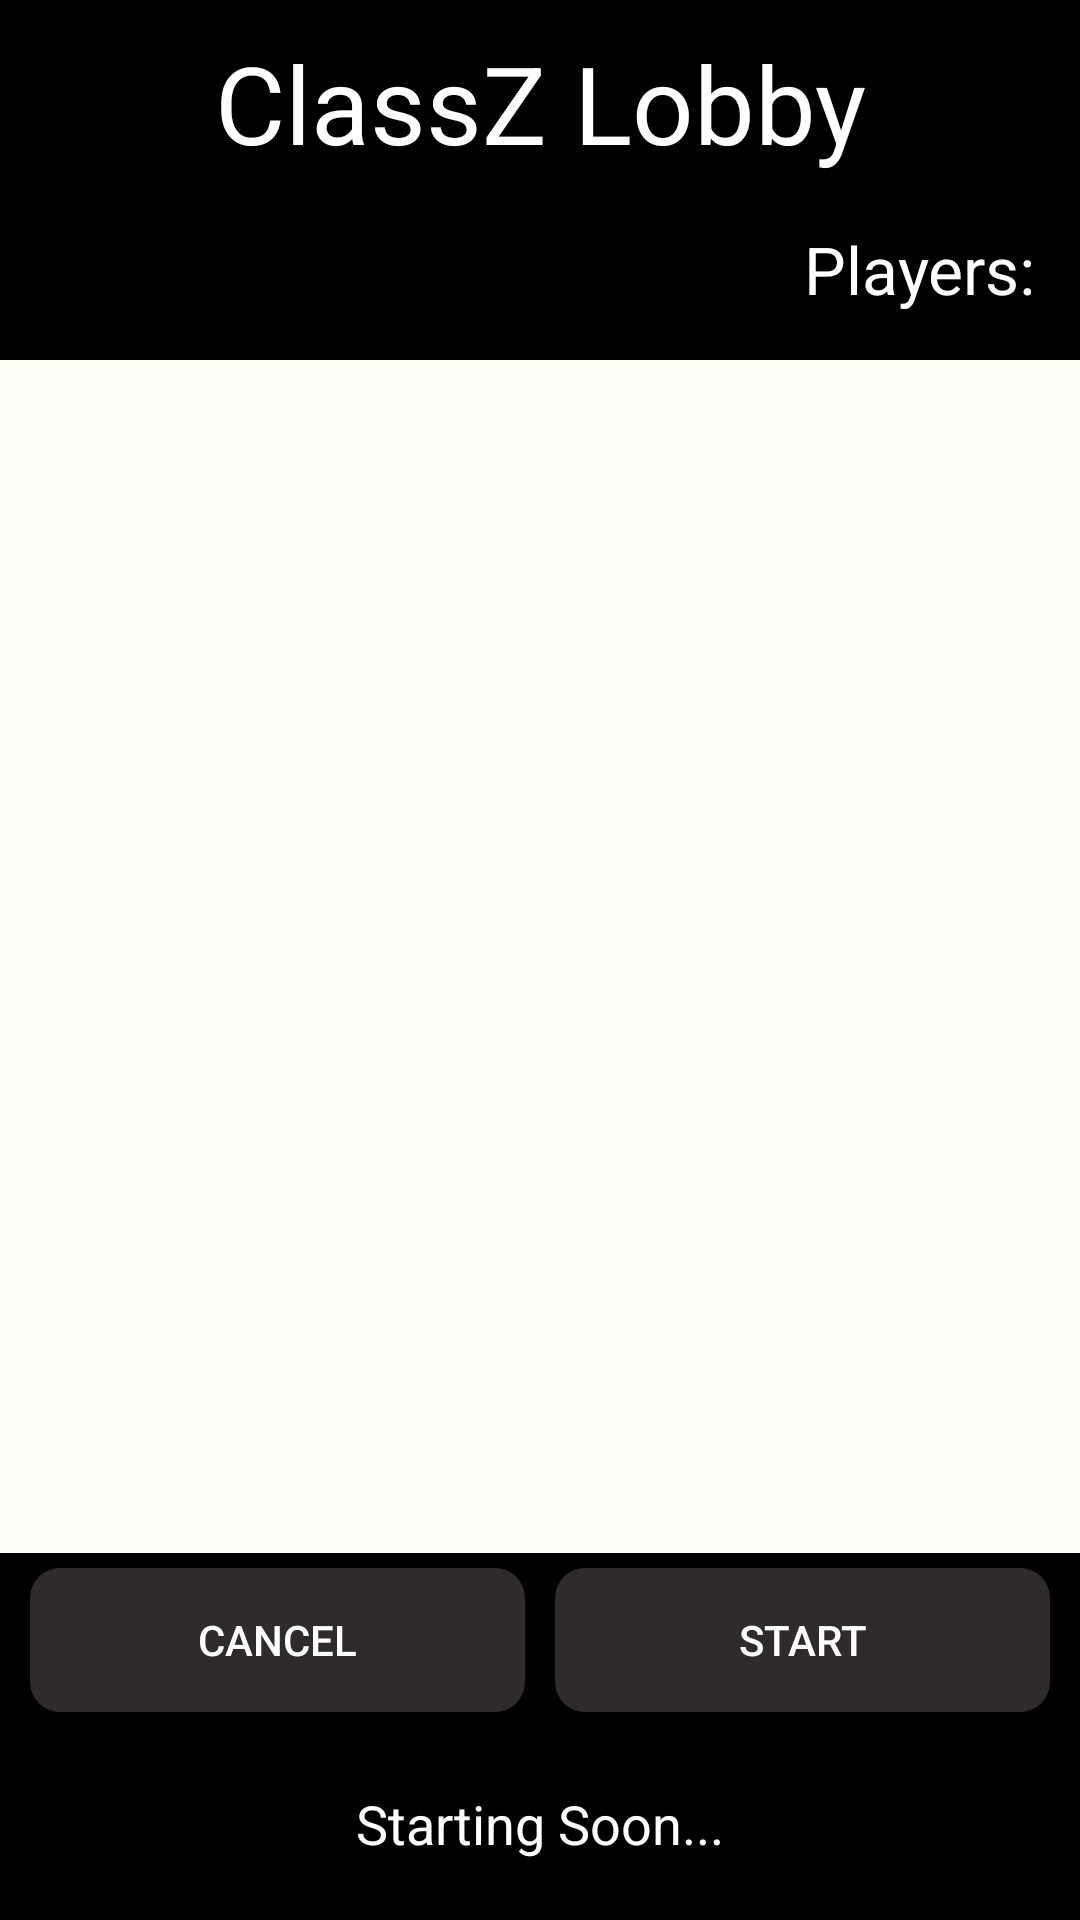

Android layout source for this screen:
<!-- AndroidManifest.xml: application theme AppTheme -->
<!-- res/layout/activity_lobby.xml -->
<?xml version="1.0" encoding="utf-8"?>
<LinearLayout xmlns:android="http://schemas.android.com/apk/res/android"
    xmlns:app="http://schemas.android.com/apk/res-auto"
    xmlns:tools="http://schemas.android.com/tools"
    android:layout_width="match_parent"
    android:layout_height="match_parent"
    android:background="#000000"
    android:orientation="vertical"
    tools:context=".LobbyActivity">

    <TextView
        android:id="@+id/tvClassZLobby"
        android:layout_width="match_parent"
        android:layout_height="75dp"
        android:gravity="center_horizontal"
        android:paddingTop="10dp"
        android:text="@string/classz_lobby_text"
        android:textColor="#FFFFFF"
        android:textSize="36sp" />

    <TextView
        android:id="@+id/tvPlayers"
        android:layout_width="match_parent"
        android:layout_height="45dp"
        android:layout_weight="0"
        android:gravity="right"
        android:paddingRight="15dp"
        android:text="@string/players_text"
        android:textColor="#FFFFFF"
        android:textSize="22sp" />

    <androidx.recyclerview.widget.RecyclerView
        android:id="@+id/rvPlayerList"
        android:layout_width="match_parent"
        android:layout_height="wrap_content"
        android:layout_weight="8"
        android:background="#FFFEF6">

    </androidx.recyclerview.widget.RecyclerView>

    <LinearLayout
        android:layout_width="match_parent"
        android:layout_height="wrap_content"
        android:layout_weight="0"
        android:orientation="horizontal">

        <Button
            android:id="@+id/btnCancelLobby"
            android:layout_width="wrap_content"
            android:layout_height="wrap_content"
            android:layout_marginLeft="10dp"
            android:layout_marginTop="5dp"
            android:layout_marginRight="10dp"
            android:layout_marginBottom="5dp"
            android:layout_weight="1"
            android:background="@drawable/btn_round"
            android:text="@string/cancel_text"
            android:textColor="#FFFFFF" />

        <Button
            android:id="@+id/btnStartLobby"
            android:layout_width="wrap_content"
            android:layout_height="wrap_content"
            android:layout_marginTop="5dp"
            android:layout_marginRight="10dp"
            android:layout_marginBottom="5dp"
            android:layout_weight="1"
            android:background="@drawable/btn_round"
            android:text="@string/start_text"
            android:textColor="#FFFFFF" />

    </LinearLayout>

    <LinearLayout
        android:layout_width="match_parent"
        android:layout_height="wrap_content"
        android:layout_weight="0"
        android:orientation="vertical"
        android:paddingTop="20dp"
        android:paddingBottom="20dp">

        <TextView
            android:id="@+id/tvStartingSoon"
            android:layout_width="match_parent"
            android:layout_height="match_parent"
            android:gravity="center"
            android:text="@string/startingSoon"
            android:textColor="#FFFFFF"
            android:textSize="18sp" />
    </LinearLayout>

</LinearLayout>
<!-- resources referenced by this layout -->
<resources>
  <!-- drawable btn_round (drawable) -->
  <?xml version="1.0" encoding="utf-8"?>
  <shape xmlns:android="http://schemas.android.com/apk/res/android"
      android:shape="rectangle" android:padding="10dp">
      <solid android:color="@color/btn_buttoncolor"/>
      <corners android:radius="10dp"/>
  </shape>
  <string name="cancel_text">Cancel</string>
  <string name="classz_lobby_text">ClassZ Lobby</string>
  <string name="players_text">Players:</string>
  <string name="start_text">Start</string>
  <string name="startingSoon">Starting Soon...</string>
  <style name="AppTheme" parent="Theme.AppCompat.Light.NoActionBar">
          <item name="colorPrimaryDark">@color/colorPrimaryDark</item>
  
          <item name="android:textColorHint">@color/secondary_text</item>
      </style>
  <color name="colorPrimaryDark">#BF9B04</color>
  <color name="secondary_text">#FFFFFF</color>
</resources>
